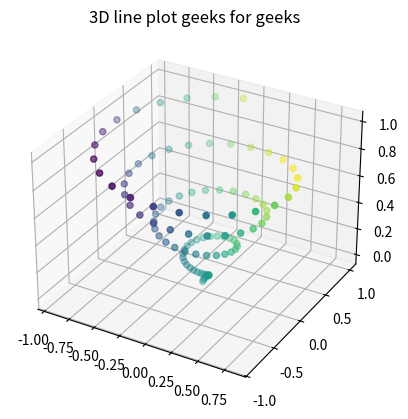

Reproduce this figure in Python.
#import os
# importing mplot3d toolkits, numpy and matplotlib
from mpl_toolkits import mplot3d
import numpy as np
import matplotlib.pyplot as plt
 
fig = plt.figure()
 
# syntax for 3-D projection
ax = plt.axes(projection ='3d')
 
# defining all 3 axis
z = np.linspace(0, 1, 100)
x = z * np.sin(25 * z)
y = z * np.cos(25 * z)
 
c = x + y
ax.scatter(x, y, z, c = c)

# plotting
#ax.plot3D(x, y, z, 'green')
ax.set_title('3D line plot geeks for geeks')
plt.show()


# define two objects
#def zelda(x,y,z):


"""
def print_subscriptions():
    subscription_client = SubscriptionClient(credential)
    sub_list = subscription_client.subscriptions.list()
    column_width = 40

    print("Subscription ID".ljust(column_width) + "Display name")
    print("-" * (column_width * 2))
    for group in list(sub_list):
        print(f'{group.subscription_id:<{column_width}}{group.display_name}')


# Print all the subscriptions
#print_subscriptions()

# Loop each subscription id and print resources
subscription_ids = get_subscriptions_ids()
for sub_id in subscription_ids:
    list_virtual_machines(sub_id)
"""

#sample notebook
#https://jakevdp.github.io/PythonDataScienceHandbook/04.12-three-dimensional-plotting.html

#live plot
#https://pythonprogramming.net/live-graphs-matplotlib-tutorial/
